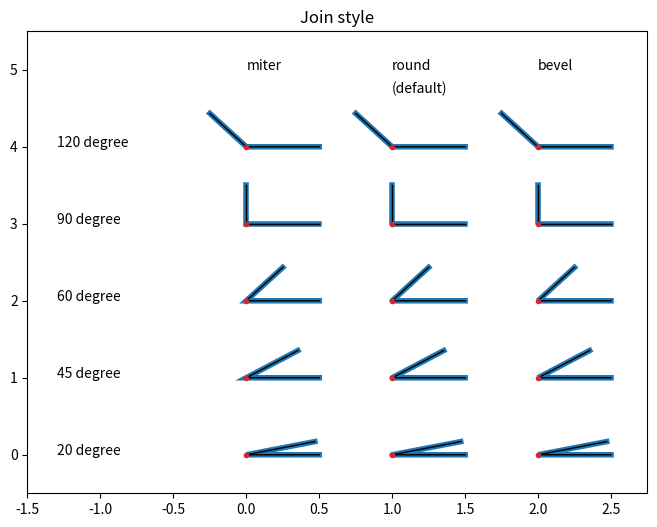

Python code for this plot:
#!/usr/bin/env python
#-*- coding:utf-8 -*-
import matplotlib.pyplot as plt
import numpy as np


def plot_angle(ax, x, y, angle, style):
    phi = np.radians(angle)
    xx = [x+0.5, x, x+0.5*np.cos(phi)]
    yy = [y, y, y+0.5*np.sin(phi)]
    print(xx, yy)
    print('round')
    ax.plot(xx, yy, lw=4, color='tab:blue', solid_joinstyle=style)
    ax.plot(xx, yy, lw=1, color='black')
    ax.plot(xx[1], yy[1], 'o', color='tab:red', markersize=3)

fig, ax = plt.subplots(figsize=(8,6))
ax.set_title('Join style')

for x, style in enumerate(['miter','round','bevel']):
    ax.text(x, 5 ,style)
    for y, angle in enumerate([20, 45, 60, 90, 120]):
        plot_angle(ax, x, y, angle, style)
        if x==0:
            ax.text(-1.3,  y, f'{angle} degree')
ax.text(1, 4.7, '(default)')

ax.set_xlim(-1.5, 2.75)
ax.set_ylim(-0.5, 5.5)
# ax.xaxis.set_visible(False)
# ax.yaxis.set_visible(False)
plt.show()